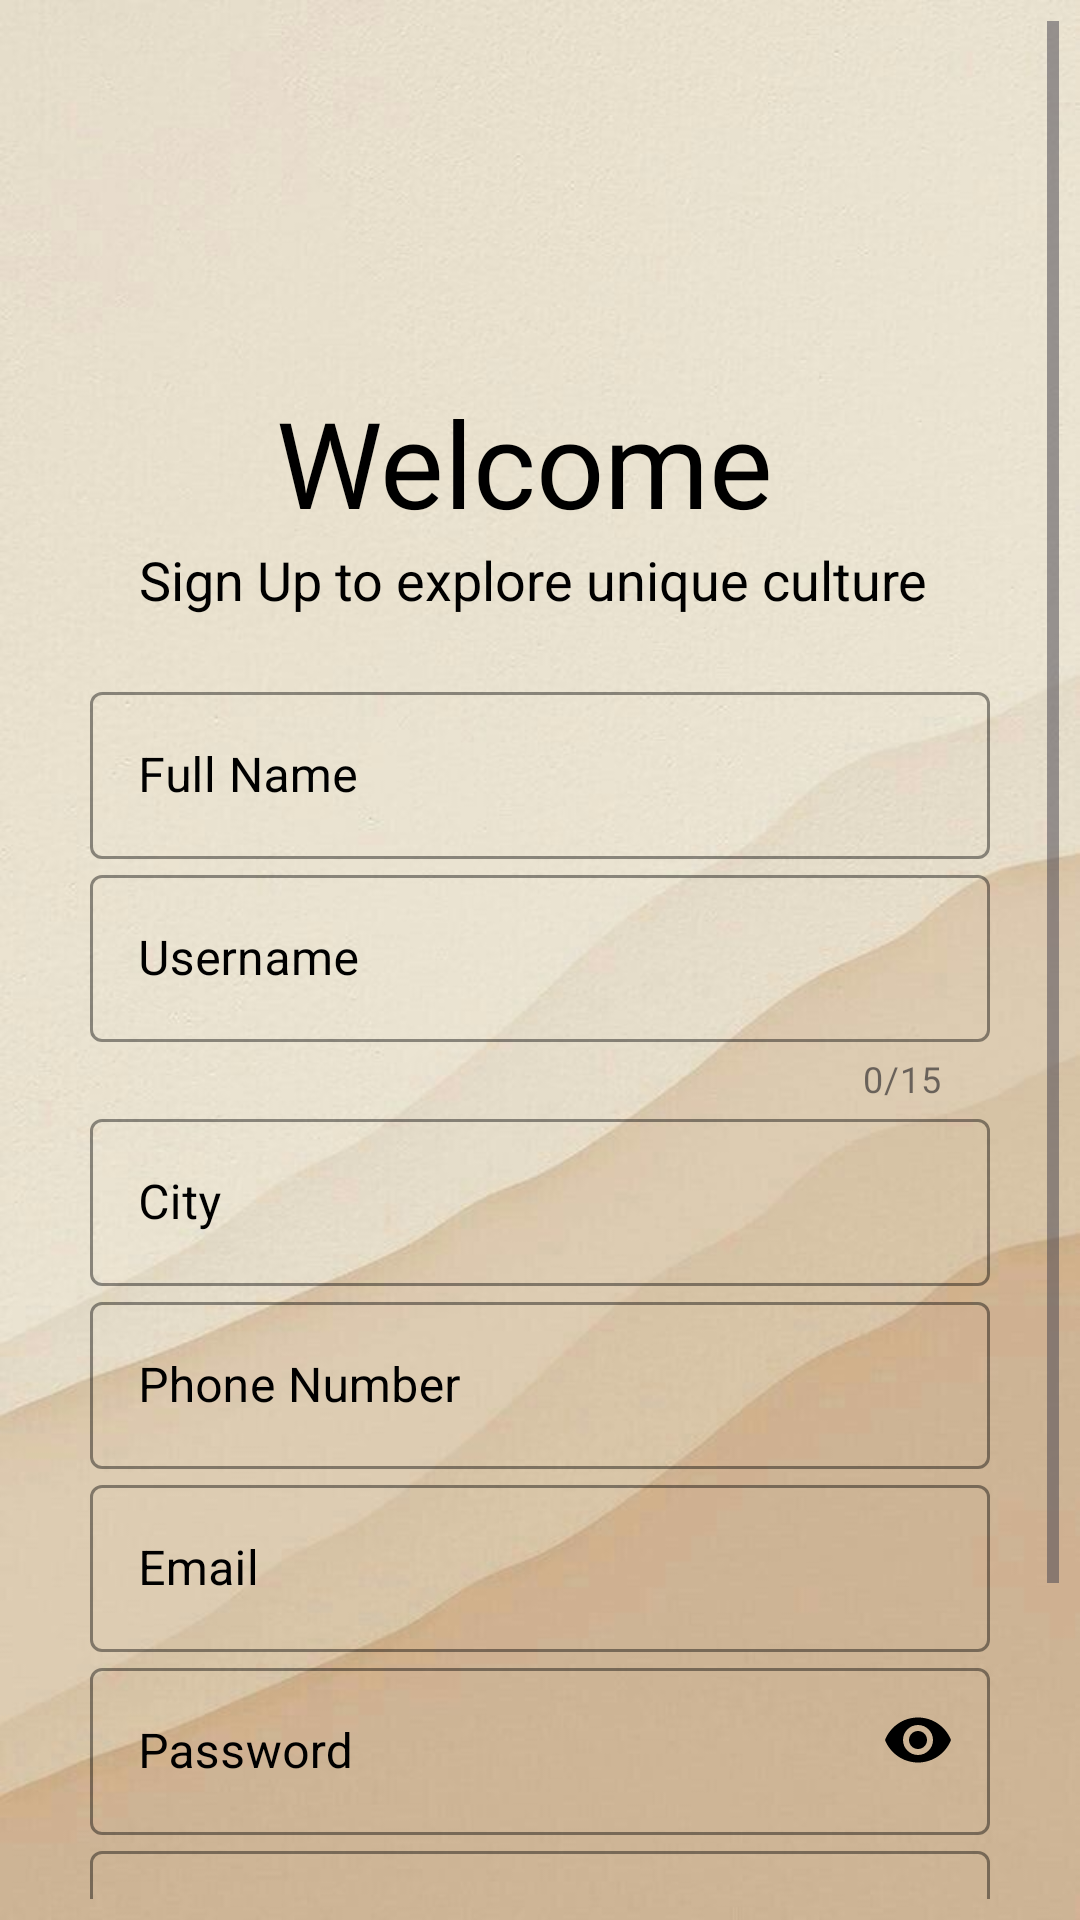

Reconstruct the res/layout file that produces this screen, plus the resources it refers to.
<!-- AndroidManifest.xml: application theme Theme.App1 -->
<!-- res/layout/activity_del_reg.xml -->
<?xml version="1.0" encoding="utf-8"?>
<ScrollView xmlns:android="http://schemas.android.com/apk/res/android"
    xmlns:app="http://schemas.android.com/apk/res-auto"
    xmlns:tools="http://schemas.android.com/tools"
    android:layout_width="match_parent"
    android:layout_height="match_parent"
    tools:context=".signup"
    android:orientation="vertical"
    android:background="@drawable/backthemeapp"
    android:padding="7dp">

    <LinearLayout
        android:layout_width="match_parent"
        android:layout_height="wrap_content"
        android:orientation="vertical">


        <ImageView
            android:id="@+id/pic"
            android:layout_width="130dp"
            android:layout_height="130dp"
            android:layout_marginBottom="10dp"
            android:src="@drawable/loginpic"
            android:layout_gravity="center"/>

        <TextView
            android:layout_width="wrap_content"
            android:layout_height="wrap_content"
            android:text="Welcome "
            android:textSize="40sp"
            android:textColor="@color/black"
            android:layout_marginBottom="20dp"
            android:fontFamily="@font/bangers"
            android:layout_marginTop="-20dp"
            android:layout_gravity="center"/>

        <TextView
            android:layout_width="wrap_content"
            android:layout_height="wrap_content"
            android:text="Sign Up to explore unique culture "
            android:textColor="@color/black"
            android:textSize="18sp"
            android:layout_marginTop="-20dp"
            android:layout_gravity="center"/>

        <LinearLayout
            android:layout_width="300dp"
            android:layout_height="wrap_content"
            android:orientation="vertical"
            android:layout_marginTop="20dp"
            android:layout_marginBottom="20dp"
            android:layout_gravity="center">

            <com.google.android.material.textfield.TextInputLayout
                android:layout_width="300dp"
                android:layout_height="wrap_content"
                android:hint="Full Name"
                style="@style/Widget.MaterialComponents.TextInputLayout.OutlinedBox"
                app:boxStrokeColor="@color/black"
                app:boxStrokeWidthFocused="2dp"
                app:hintTextColor="@color/black"
                android:textColorHint="@color/black"
                app:cursorColor="@color/black">

                <com.google.android.material.textfield.TextInputEditText
                    android:id="@+id/reg_name2"
                    android:layout_width="300dp"
                    android:layout_height="wrap_content"
                    android:inputType="text"
                    android:textColor="@color/black"/>

            </com.google.android.material.textfield.TextInputLayout>

            <com.google.android.material.textfield.TextInputLayout
                android:layout_width="300dp"
                android:layout_height="wrap_content"
                app:counterEnabled="true"
                app:counterMaxLength="15"
                android:hint="Username"
                app:boxStrokeColor="@color/black"
                app:boxStrokeWidthFocused="2dp"
                app:hintTextColor="@color/black"
                android:textColorHint="@color/black"
                app:cursorColor="@color/black"
                style="@style/Widget.MaterialComponents.TextInputLayout.OutlinedBox">

                <com.google.android.material.textfield.TextInputEditText
                    android:id="@+id/reg_User2"
                    android:layout_width="300dp"
                    android:layout_height="wrap_content"
                    android:textColor="@color/black"
                    android:inputType="text"/>

                <com.google.android.material.textfield.TextInputLayout
                    android:layout_width="300dp"
                    android:layout_height="wrap_content"
                    android:hint="City"
                    app:boxStrokeColor="@color/black"
                    app:boxStrokeWidthFocused="2dp"
                    app:hintTextColor="@color/black"
                    android:textColorHint="@color/black"
                    app:cursorColor="@color/black"
                    style="@style/Widget.MaterialComponents.TextInputLayout.OutlinedBox">

                    <com.google.android.material.textfield.TextInputEditText
                        android:id="@+id/reg_city2"
                        android:layout_width="300dp"
                        android:layout_height="wrap_content"
                        android:inputType="text"
                        android:textColor="@color/black"/>
                </com.google.android.material.textfield.TextInputLayout>

                <com.google.android.material.textfield.TextInputLayout
                    android:layout_width="300dp"
                    android:layout_height="wrap_content"
                    android:hint="Phone Number"
                    app:boxStrokeColor="@color/black"
                    app:boxStrokeWidthFocused="2dp"
                    app:hintTextColor="@color/black"
                    android:textColorHint="@color/black"
                    app:cursorColor="@color/black"
                    style="@style/Widget.MaterialComponents.TextInputLayout.OutlinedBox">

                    <com.google.android.material.textfield.TextInputEditText
                        android:id="@+id/reg_phone2"
                        android:layout_width="300dp"
                        android:layout_height="wrap_content"
                        android:inputType="number"
                        android:textColor="@color/black"
                        android:onClick="regphn" />

                </com.google.android.material.textfield.TextInputLayout>

            </com.google.android.material.textfield.TextInputLayout>

            <com.google.android.material.textfield.TextInputLayout
                android:layout_width="300dp"
                android:layout_height="wrap_content"
                android:hint="Email"
                app:boxStrokeColor="@color/black"
                app:boxStrokeWidthFocused="2dp"
                app:hintTextColor="@color/black"
                android:textColorHint="@color/black"
                app:cursorColor="@color/black"
                style="@style/Widget.MaterialComponents.TextInputLayout.OutlinedBox">

                <com.google.android.material.textfield.TextInputEditText
                    android:id="@+id/reg_email2"
                    android:layout_width="300dp"
                    android:layout_height="wrap_content"
                    android:inputType="textEmailAddress"
                    android:textColor="@color/black"/>

            </com.google.android.material.textfield.TextInputLayout>


            <com.google.android.material.textfield.TextInputLayout
                android:layout_width="300dp"
                android:layout_height="wrap_content"
                android:hint="Password"
                app:passwordToggleEnabled="true"
                style="@style/Widget.MaterialComponents.TextInputLayout.OutlinedBox"
                app:boxStrokeColor="@color/black"
                app:boxStrokeWidthFocused="2dp"
                app:hintTextColor="@color/black"
                android:textColorHint="@color/black"
                app:cursorColor="@color/black"
                app:passwordToggleTint="@color/black">

                <com.google.android.material.textfield.TextInputEditText
                    android:id="@+id/reg_Password2"
                    android:layout_width="300dp"
                    android:layout_height="wrap_content"
                    android:inputType="textPassword"
                    android:textColor="@color/black"/>

            </com.google.android.material.textfield.TextInputLayout>

            <com.google.android.material.textfield.TextInputLayout
                android:layout_width="300dp"
                android:layout_height="wrap_content"
                android:hint="Confirm Password"
                app:passwordToggleEnabled="true"
                style="@style/Widget.MaterialComponents.TextInputLayout.OutlinedBox"
                app:boxStrokeColor="@color/black"
                app:boxStrokeWidthFocused="2dp"
                app:hintTextColor="@color/black"
                android:textColorHint="@color/black"
                app:cursorColor="@color/black"
                app:passwordToggleTint="@color/black">

                <com.google.android.material.textfield.TextInputEditText
                    android:id="@+id/reg_confirmPass2"
                    android:layout_width="300dp"
                    android:layout_height="wrap_content"
                    android:inputType="textPassword"
                    android:textColor="@color/black"/>

            </com.google.android.material.textfield.TextInputLayout>

        </LinearLayout>

        <Button
            android:id="@+id/RegDelBtn"
            android:layout_width="wrap_content"
            android:layout_height="wrap_content"
            android:onClick="registerUser"
            android:backgroundTint="#C19A6B"
            android:layout_gravity="center"
            android:text="Sign Up "
            android:layout_marginBottom="-10dp"
            android:layout_marginTop="-10dp"/>


        <Button
            android:id="@+id/BackToLogin2"
            android:layout_width="match_parent"
            android:layout_height="wrap_content"
            android:text="Already have an account? LogIn"
            android:background="#00000000"
            android:textColor="@color/black"
            android:textSize="15dp"/>
    </LinearLayout>

</ScrollView>
<!-- resources referenced by this layout -->
<resources>
  <color name="black">#FF000000</color>
  <!-- drawable backthemeapp: jpg bitmap (drawable, 67146 bytes) -->
  <style name="Theme.App1" parent="Base.Theme.App1" />
  <style name="Base.Theme.App1" parent="Theme.Material3.DayNight.NoActionBar">
          
          
      </style>
</resources>
